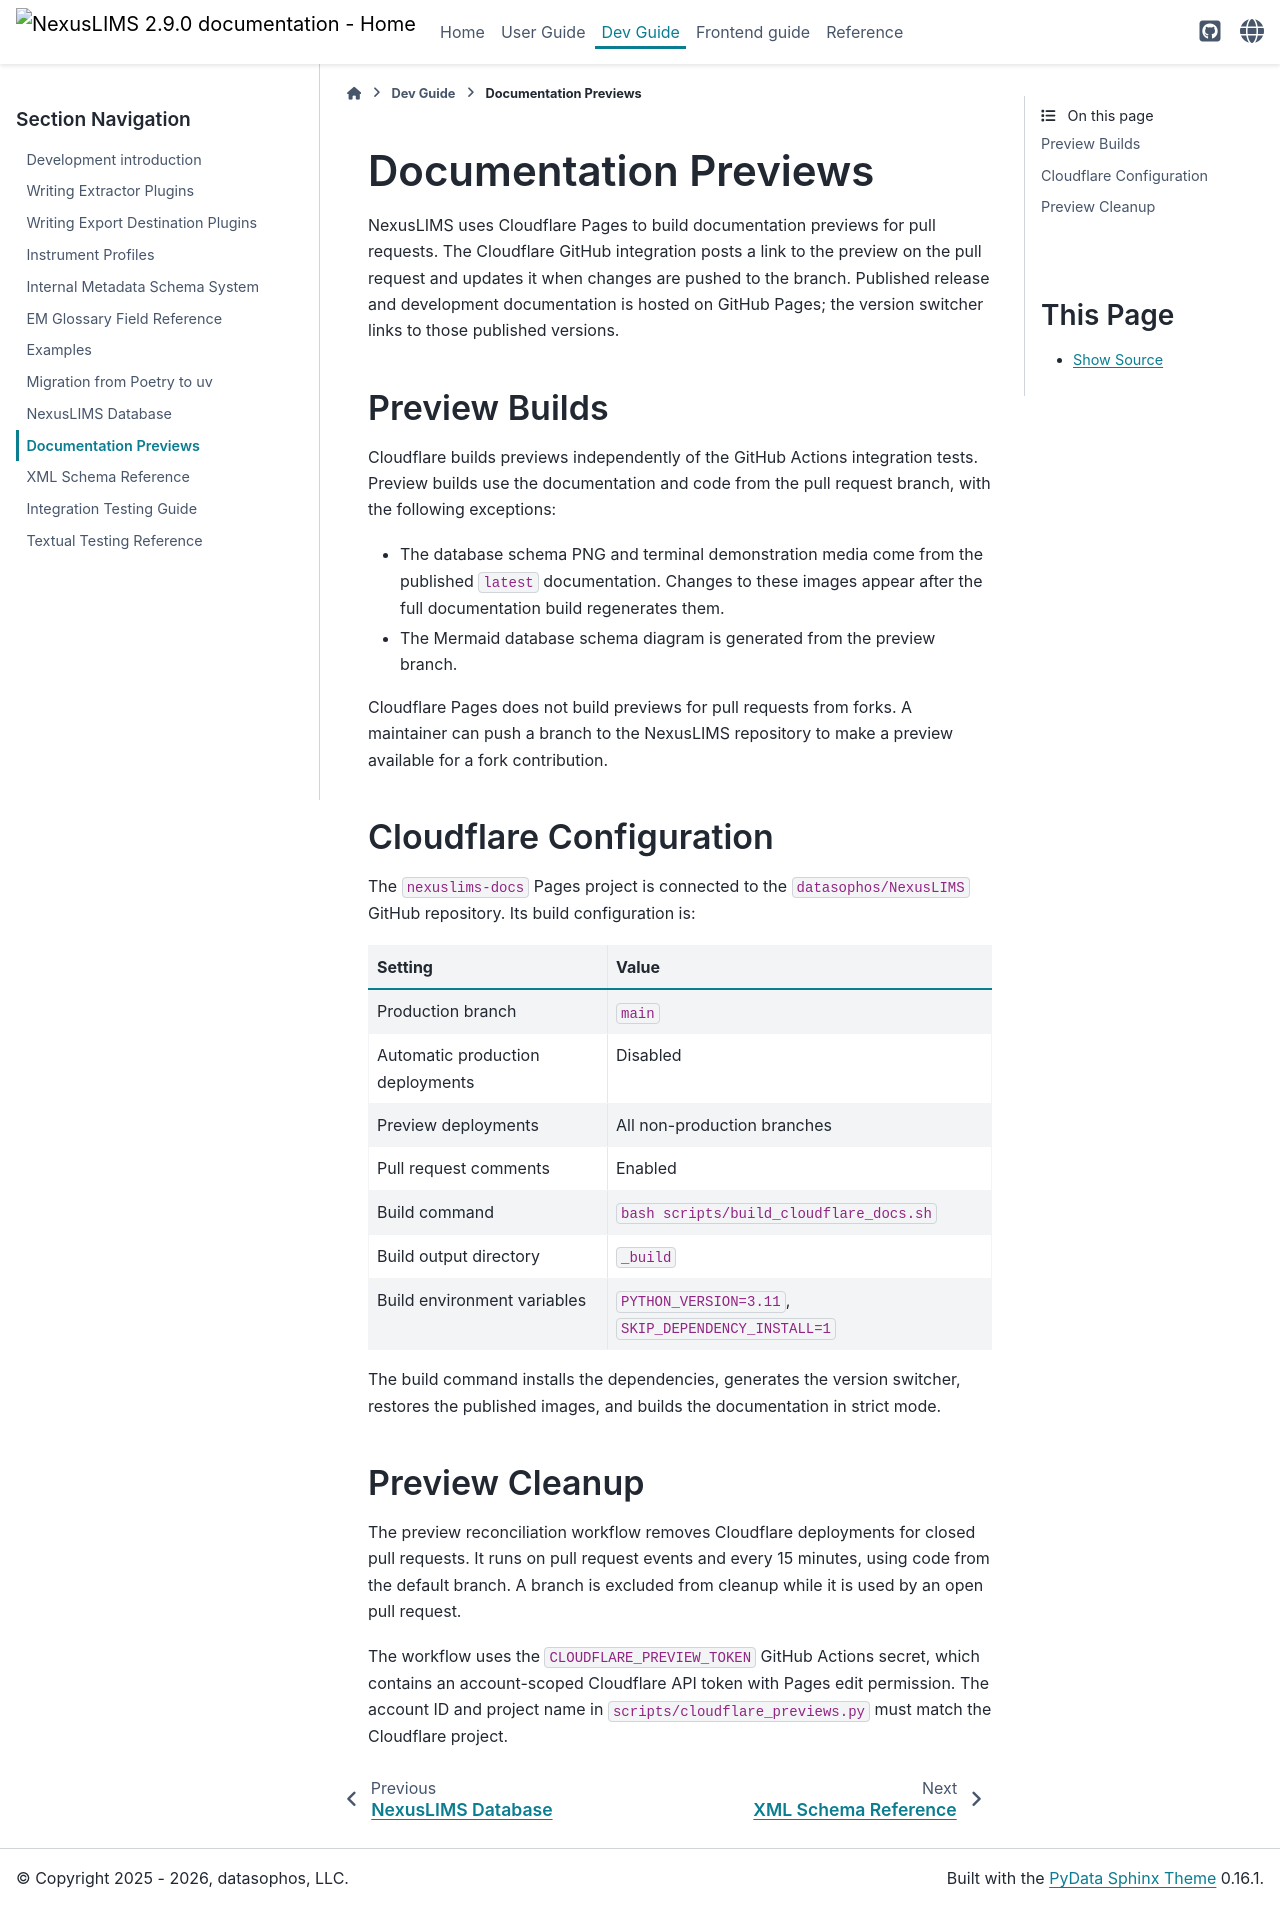

repository: datasophos/NexusLIMS · page: 2.9.0/dev_guide/cloudflare_previews.html · generator: sphinx

# Documentation Previews

NexusLIMS uses Cloudflare Pages to build documentation previews for pull
requests. The Cloudflare GitHub integration posts a link to the preview on the
pull request and updates it when changes are pushed to the branch. Published
release and development documentation is hosted on GitHub Pages; the version
switcher links to those published versions.

## Preview Builds

Cloudflare builds previews independently of the GitHub Actions integration
tests. Preview builds use the documentation and code from the pull request
branch, with the following exceptions:

- The database schema PNG and terminal demonstration media come from the
  published `latest` documentation. Changes to these images appear after the
  full documentation build regenerates them.
- The Mermaid database schema diagram is generated from the preview branch.

Cloudflare Pages does not build previews for pull requests from forks. A
maintainer can push a branch to the NexusLIMS repository to make a preview
available for a fork contribution.

## Cloudflare Configuration

The `nexuslims-docs` Pages project is connected to the
`datasophos/NexusLIMS` GitHub repository. Its build configuration is:

| Setting | Value |
| --- | --- |
| Production branch | `main` |
| Automatic production deployments | Disabled |
| Preview deployments | All non-production branches |
| Pull request comments | Enabled |
| Build command | `bash scripts/build_cloudflare_docs.sh` |
| Build output directory | `_build` |
| Build environment variables | `PYTHON_VERSION=3.11`, `SKIP_DEPENDENCY_INSTALL=1` |

The build command installs the dependencies, generates the version switcher,
restores the published images, and builds the documentation in strict mode.

## Preview Cleanup

The preview reconciliation workflow removes Cloudflare deployments for closed
pull requests. It runs on pull request events and every 15 minutes, using code
from the default branch. A branch is excluded from cleanup while it is used by
an open pull request.

The workflow uses the `CLOUDFLARE_PREVIEW_TOKEN` GitHub Actions secret, which
contains an account-scoped Cloudflare API token with Pages edit permission. The
account ID and project name in `scripts/cloudflare_previews.py` must match the
Cloudflare project.
